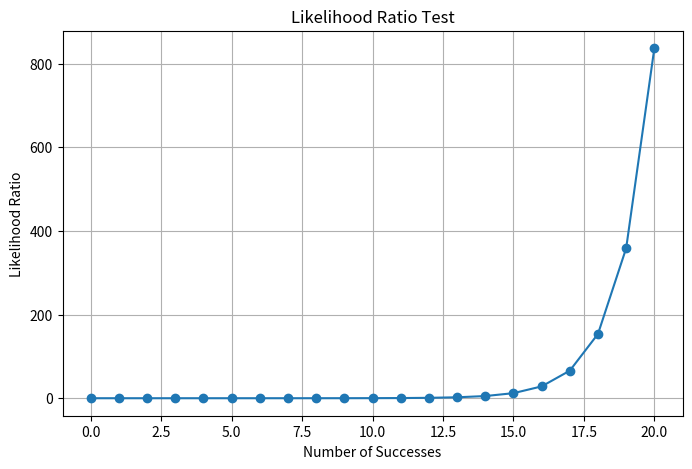

The matplotlib source for this figure:

#Code
#import numpy as np
from scipy.stats import binom

# Hypotheses
p0 = 0.5
p1 = 0.8

# Observed number of heads
x = 8
n = 10

# Likelihoods
L0 = binom.pmf(x, n, p0)
L1 = binom.pmf(x, n, p1)

# Likelihood ratio
LR = L1 / L0

print("Likelihood under H0:", L0)
print("Likelihood under H1:", L1)
print("Likelihood Ratio:", LR)

if LR > 1:
    print("Evidence favors H1")
else:
    print("Evidence favors H0")



import numpy as np
from scipy.stats import norm

# Parameters
mu0 = 50
mu1 = 55
sigma = 10
n = 25
xbar = 54

# Standard error
SE = sigma / np.sqrt(n)

# Z statistic
z = (xbar - mu0) / SE

# p-value
p_value = 1 - norm.cdf(z)

print("Z-statistic:", z)
print("P-value:", p_value)

alpha = 0.05

if p_value < alpha:
    print("Reject H0")
else:
    print("Fail to reject H0")



from scipy.stats import poisson

# Parameters
x = 6
lambda0 = 2
lambda1 = 5

# Likelihoods
L0 = poisson.pmf(x, lambda0)
L1 = poisson.pmf(x, lambda1)

# Likelihood ratio
LR = L1 / L0

print("Likelihood under H0:", L0)
print("Likelihood under H1:", L1)
print("Likelihood Ratio:", LR)

if LR > 1:
    print("Reject H0")
else:
    print("Fail to reject H0")



import numpy as np

# Parameters
x = 0.2
lambda0 = 0.5
lambda1 = 1.0

# Likelihoods
L0 = lambda0 * np.exp(-lambda0 * x)
L1 = lambda1 * np.exp(-lambda1 * x)

# Likelihood ratio
LR = L1 / L0

print("Likelihood under H0:", L0)
print("Likelihood under H1:", L1)
print("Likelihood Ratio:", LR)

if LR > 1:
    print("Reject H0")
else:
    print("Fail to reject H0")



import numpy as np
import matplotlib.pyplot as plt
from scipy.stats import binom

# Parameters
n = 20
p0 = 0.5
p1 = 0.7

# X values
x = np.arange(0, n+1)

# Likelihood ratio
LR = binom.pmf(x, n, p1) / binom.pmf(x, n, p0)

# Plot
plt.figure(figsize=(8,5))
plt.plot(x, LR, marker='o')

plt.xlabel("Number of Successes")
plt.ylabel("Likelihood Ratio")
plt.title("Likelihood Ratio Test")

plt.grid(True)
plt.show()



from scipy.stats import binom

n = 10
p0 = 0.5

for k in range(n + 1):

    # Type I error
    type1_error = 1 - binom.cdf(k - 1, n, p0)

    print(f"k={k}, alpha={type1_error:.4f}")



from scipy.stats import binom

n = 10
p1 = 0.8

# Test 1
power1 = 1 - binom.cdf(7, n, p1)

# Test 2
power2 = 1 - binom.cdf(8, n, p1)

print("Power of Test 1:", power1)
print("Power of Test 2:", power2)
